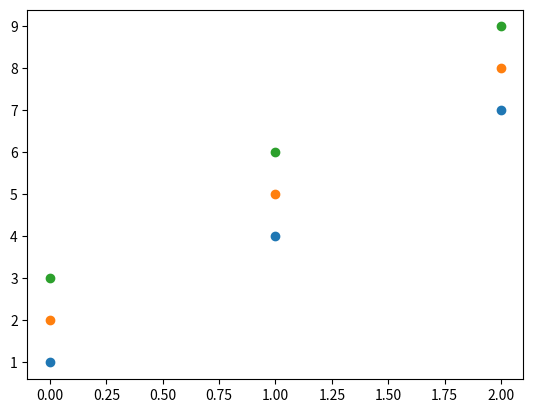

Write the Python code that produced this figure.
from matplotlib import pyplot as plt
import numpy as np


arr = [[1,2,3], [4,5,6], [7,8,9]]

N_blocks = len(arr)
N_chains = len(arr[0])
for i in range(N_chains):
    chains = np.array(arr)[:,i]
    iter = np.linspace(0, N_blocks-1, N_blocks)
    plt.scatter(iter, chains, label="Chain %s" % i)
plt.show()